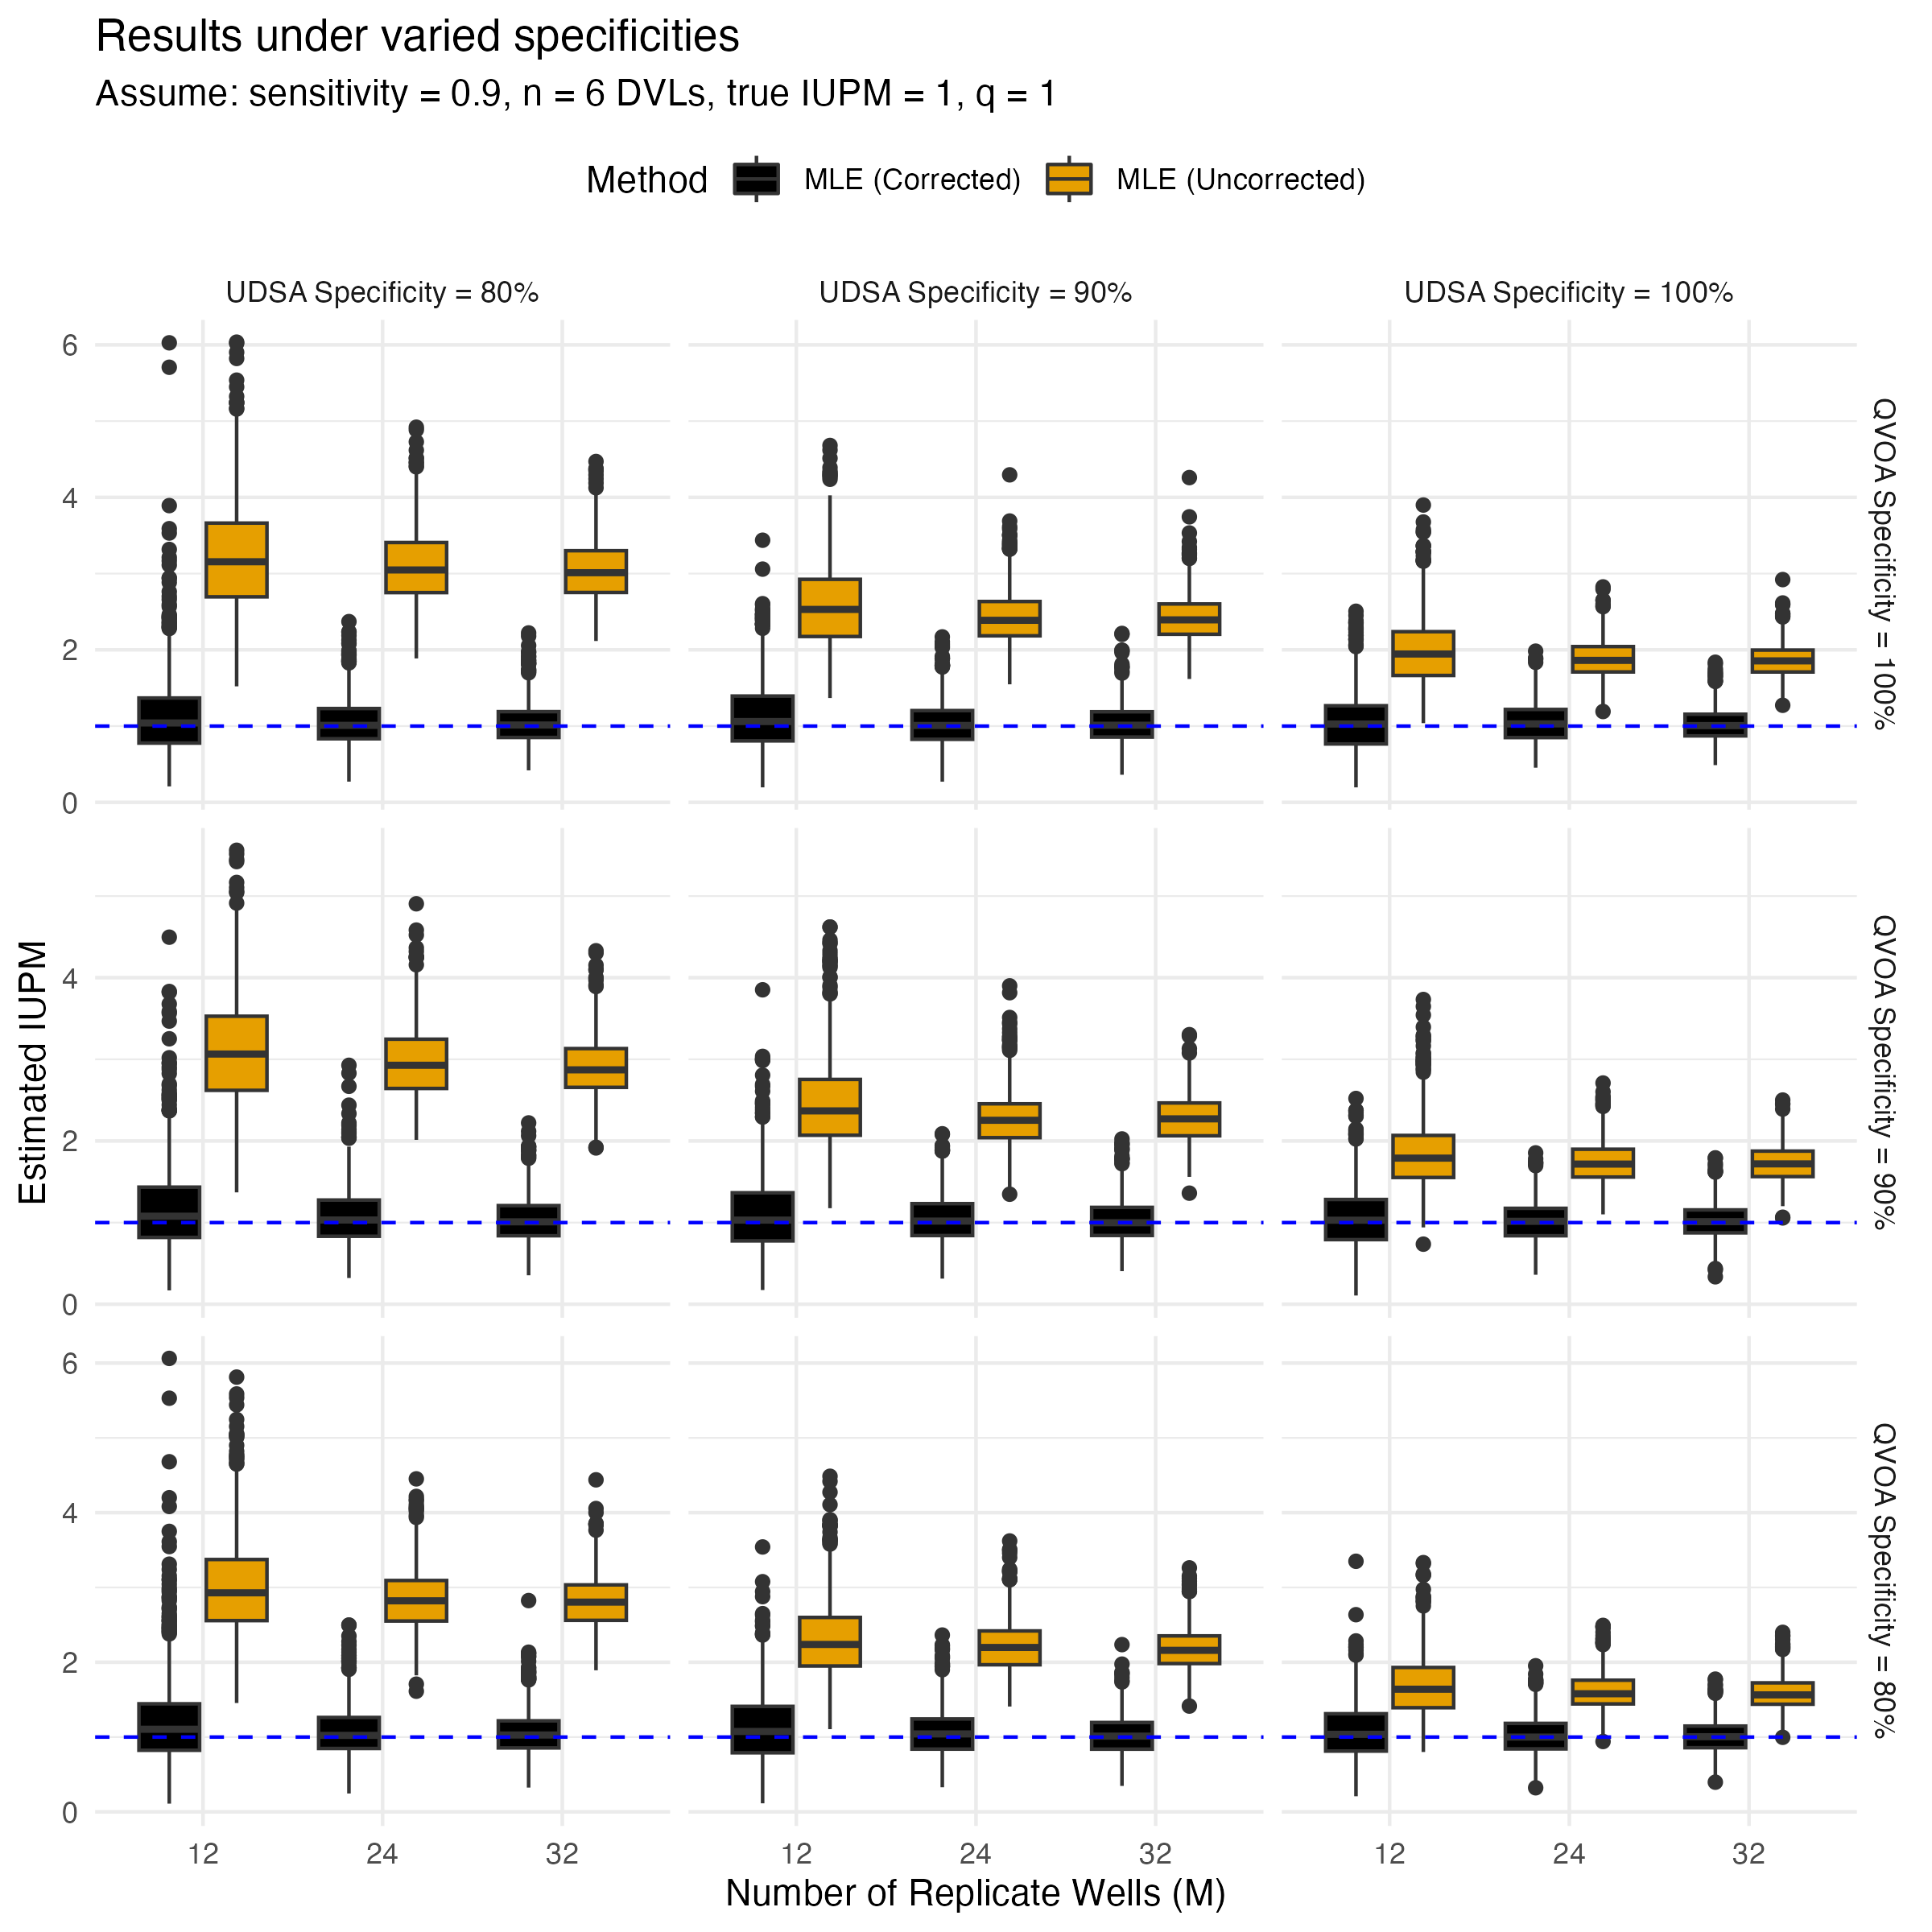

Source code (R):
d = "~/Downloads/vary-spec/"
f = paste0(d, list.files(d))
Results = do.call(rbind, 
                  lapply(X = f, 
                         FUN = read.csv)) |> 
  dplyr::mutate(
    Lambda = ifelse(conv == 0, 
                    yes = as.numeric(Lambda), 
                    no = NA),
    Lambda_naive = ifelse(conv_naive == 0, 
                          yes = as.numeric(Lambda_naive), 
                          no = NA)
  )

Results |> 
  dplyr::group_by(M, specQVOA, specUDSA) |> 
  dplyr::summarize(
    corrected_reps = sum(!is.na(Lambda)),
    uncorrected_reps = sum(!is.na(Lambda_naive))
  ) |> 
  dplyr::ungroup() |> 
  dplyr::summarize(
    min_corrected_reps = min(corrected_reps), 
    min_uncorrected_reps = min(uncorrected_reps) 
  )
## Corrected IUPM estimator converged in >= 992 / 1000 reps per setting
## Uncorrected IUPM estimator converged in >= 960 / 1000 reps per setting
table(Results$msg)
table(Results$msg_naive)

library(ggplot2)
Results |>
  dplyr::mutate(specQVOA = factor(x = specQVOA, 
                                  levels = seq(1, 0.8, by = -0.1), 
                                  labels = paste0("QVOA Specificity = ", seq(1, 0.8, by = -0.1))),
                specUDSA = factor(x = specUDSA, 
                                  levels = seq(0.8, 1, by = 0.1), 
                                  labels = paste0("UDSA Specificity = ", seq(0.8, 1, by = 0.1)))
  ) |>
  dplyr::select(M, q, specQVOA, specUDSA, Lambda, Lambda_naive) |>
  tidyr::gather("estimator", "value", -c(1:4)) |>
  dplyr::mutate(estimator = factor(x = estimator, 
                                   levels = c("Lambda", "Lambda_naive"),
                                   labels = c("MLE (Corrected)", "MLE (Uncorrected)"))) |> 
  ggplot(aes(x = factor(M), y = value, fill = estimator)) +
  geom_boxplot() +
  geom_hline(yintercept = 1, 
             linetype = 2, 
             color = "blue") +
  facet_grid(rows = vars(specQVOA), 
             cols = vars(specUDSA), 
             scales = "free") + 
  ggthemes::scale_fill_colorblind(name = "Method") +
  # scale_fill_manual(values = wesanderson::wes_palette("Royal2", n = 3)[c(1, 3)], 
  #                   name = "Method") + 
  theme_minimal() + 
  theme(legend.position = "top") + 
  ylab("Estimated IUPM") + 
  xlab("Number of Replicate Wells (M)") + 
  ggtitle(label = "Results under varied specificities", 
          subtitle = "Assume: sensitivity = 0.9, n = 6 DVLs, true IUPM = 1, q = 1") 
ggsave(filename = "~/Downloads/boxplot-vary-spec.png", 
       device = "png", units = "in", width = 8, height = 8)

Results |>
  dplyr::mutate(specQVOA = factor(x = specQVOA, 
                                  levels = seq(1, 0.8, by = -0.1), 
                                  labels = paste0("QVOA Specificity = ", seq(1, 0.8, by = -0.1))),
                specUDSA = factor(x = specUDSA, 
                                  levels = seq(0.8, 1, by = 0.1), 
                                  labels = paste0("UDSA Specificity = ", seq(0.8, 1, by = 0.1)))
  ) |>
  dplyr::select(M, q, specQVOA, specUDSA, Lambda, Lambda_naive) |>
  tidyr::gather("estimator", "value", -c(1:4)) |>
  dplyr::mutate(estimator = factor(x = estimator, 
                                   levels = c("Lambda", "Lambda_naive"),
                                   labels = c("MLE (Corrected)", "MLE (Uncorrected)"))) |> 
  ggplot(aes(x = factor(M), y = value, fill = estimator)) +
  geom_boxplot() +
  geom_hline(yintercept = 1, 
             linetype = 2, 
             color = "blue") +
  facet_grid(rows = vars(specQVOA), 
             cols = vars(specUDSA), 
             scales = "free") + 
  ggthemes::scale_fill_colorblind(name = "Method") +
  theme_minimal() + 
  theme(legend.position = "top") + 
  ylab("Estimated IUPM") + 
  xlab("Number of Replicate Wells (M)")  
ggsave(filename = "~/Downloads/boxplot-vary-spec-plain.png", 
       device = "png", units = "in", width = 8, height = 8)